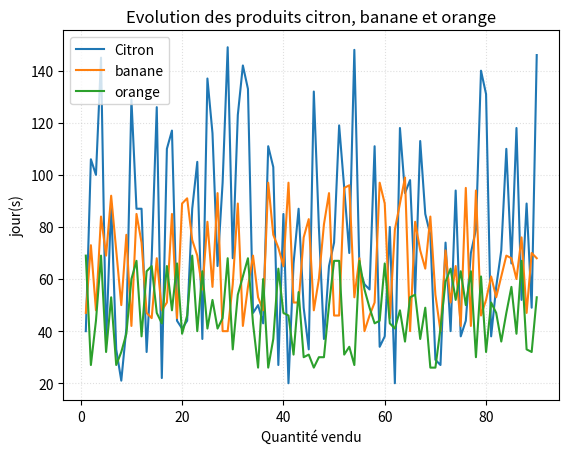

This figure's Python source:
# Exercice 1 — Graphique linéaire
import matplotlib.pyplot as plt
import numpy as np
import pandas as pd

jour =  np.arange(1,91)

citron = np.random.randint(20,150,90)

banane = np.random.randint(40,100,90)

orange = np.random.randint(25,70,90)

data = {
    "citron":citron,
    "banane":banane,
    "orange":orange
}

df = pd.DataFrame(data)

fig , ax = plt.subplots()

ax.plot(jour,df["citron"],label="Citron")

ax.plot(jour,df["banane"],label="banane")

ax.plot(jour,df["orange"],label="orange")

ax.legend()

ax.set_title("Evolution des produits citron, banane et orange")

ax.set_xlabel("Quantité vendu")

ax.set_ylabel("jour(s)")

ax.grid(True,alpha=0.4,linestyle=":")

plt.show()
